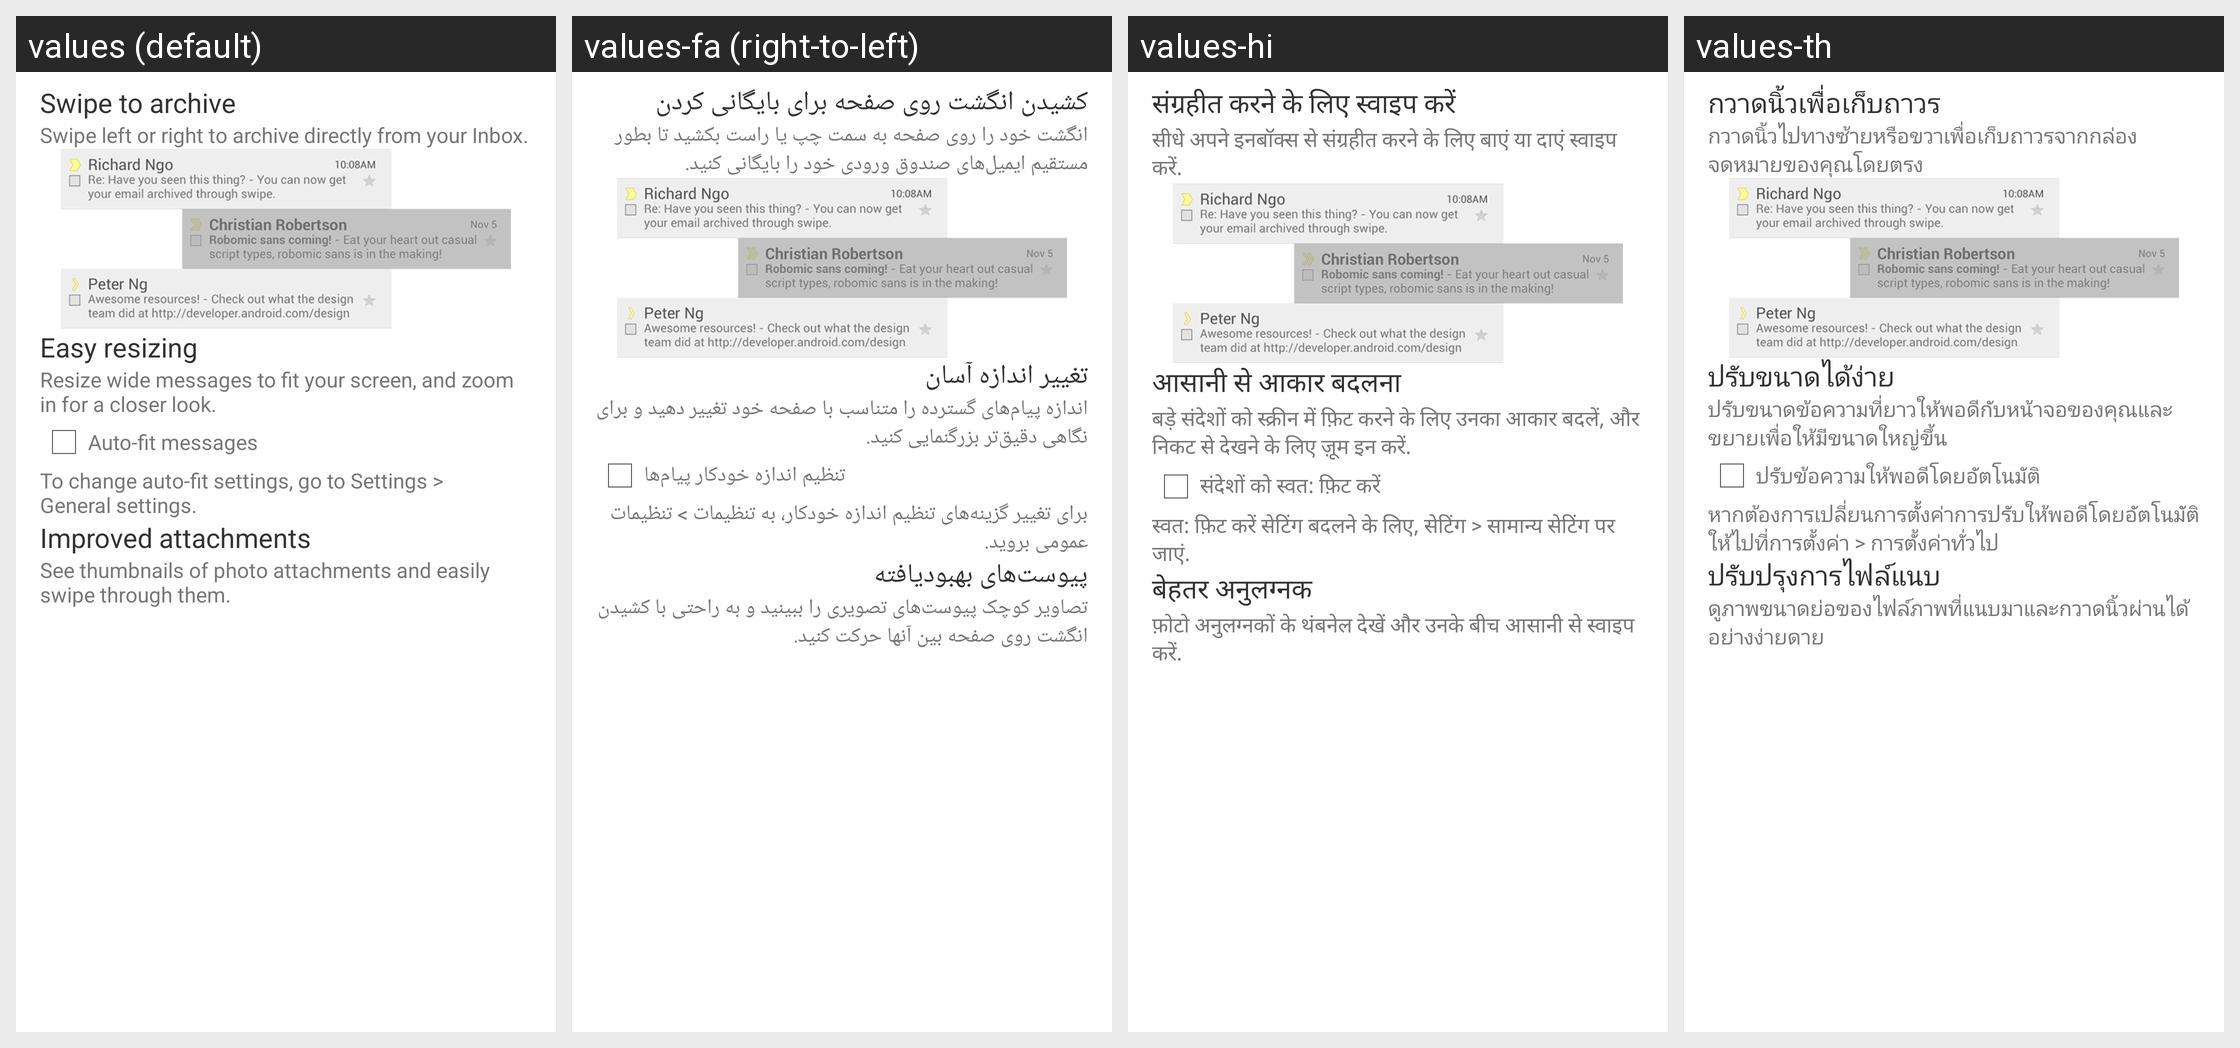

Strings drawn on this Android screen and how each of the app's shown locales translates them:
Android screen res/layout/whats_new_dialog.xml rendered under 4 locales, left to right: values (default), values-fa (right-to-left), values-hi, values-th. Device: Nexus 5 (rendered at 1080×1920; each locale shown at half size, 540×960, under a caption strip naming it); theme UnifiedEmailTheme.
Other locales in the repository, not shown: values-af, values-am, values-ar, values-be, values-bg, values-ca, values-cs, values-da, values-de, values-de-rDE, values-el, values-en-rGB, values-es, values-es-rUS, values-et, values-fi, values-fr, values-hr, values-hu, values-in, values-it, values-iw, values-ja, values-ko, values-lt, values-lv, values-ms, values-nb, values-nl, values-pl, values-pt, values-pt-rPT, values-rm, values-ro, values-ru, values-sk, values-sl, values-sr, values-sv, values-sw, values-tl, values-tr, values-uk, values-vi, values-zh-rCN, values-zh-rTW, values-zu.
Strings drawn on this screen, with the default value and each locale's value (text and hints the layout hard-codes, and strings that could not be matched under every locale, appear in the picture but are not listed):

swipe_to_archive_title
  values: Swipe to archive
  values-fa: کشیدن انگشت روی صفحه برای بایگانی کردن
  values-hi: संग्रहीत करने के लिए स्वाइप करें
  values-th: กวาดนิ้วเพื่อเก็บถาวร

swipe_to_archive_description
  values: Swipe left or right to archive directly from your Inbox.
  values-fa: انگشت خود را روی صفحه به سمت چپ یا راست بکشید تا بطور مستقیم ایمیل‌های صندوق ورودی خود را بایگانی کنید.
  values-hi: सीधे अपने इनबॉक्स से संग्रहीत करने के लिए बाएं या दाएं स्वाइप करें.
  values-th: กวาดนิ้วไปทางซ้ายหรือขวาเพื่อเก็บถาวรจากกล่องจดหมายของคุณโดยตรง

easy_resizing_title
  values: Easy resizing
  values-fa: تغییر اندازه آسان
  values-hi: आसानी से आकार बदलना
  values-th: ปรับขนาดได้ง่าย

easy_resizing_description
  values: Resize wide messages to fit your screen, and zoom in for a closer look.
  values-fa: اندازه پیام‌های گسترده را متناسب با صفحه خود تغییر دهید و برای نگاهی دقیق‌تر بزرگنمایی کنید.
  values-hi: बड़े संदेशों को स्क्रीन में फ़िट करने के लिए उनका आकार बदलें, और निकट से देखने के लिए ज़ूम इन करें.
  values-th: ปรับขนาดข้อความที่ยาวให้พอดีกับหน้าจอของคุณและขยายเพื่อให้มีขนาดใหญ่ขึ้น

easy_resizing_checkbox
  values: Auto-fit messages
  values-fa: تنظیم اندازه خودکار پیام‌ها
  values-hi: संदेशों को स्वत: फ़िट करें
  values-th: ปรับข้อความให้พอดีโดยอัตโนมัติ

easy_resizing_setting_help
  values: To change auto-fit settings, go to Settings > General settings.
  values-fa: برای تغییر گزینه‌های تنظیم اندازه خودکار، به تنظیمات > تنظیمات عمومی بروید.
  values-hi: स्वत: फ़िट करें सेटिंग बदलने के लिए, सेटिंग > सामान्य सेटिंग पर जाएं.
  values-th: หากต้องการเปลี่ยนการตั้งค่าการปรับให้พอดีโดยอัตโนมัติ ให้ไปที่การตั้งค่า > การตั้งค่าทั่วไป

improved_attachments_title
  values: Improved attachments
  values-fa: پیوست‌های بهبودیافته
  values-hi: बेहतर अनुलग्नक
  values-th: ปรับปรุงการไฟล์แนบ

improved_attachments_description
  values: See thumbnails of photo attachments and easily swipe through them.
  values-fa: تصاویر کوچک پیوست‌های تصویری را ببینید و به راحتی با کشیدن انگشت روی صفحه بین آنها حرکت کنید.
  values-hi: फ़ोटो अनुलग्नकों के थंबनेल देखें और उनके बीच आसानी से स्वाइप करें.
  values-th: ดูภาพขนาดย่อของไฟล์ภาพที่แนบมาและกวาดนิ้วผ่านได้อย่างง่ายดาย
